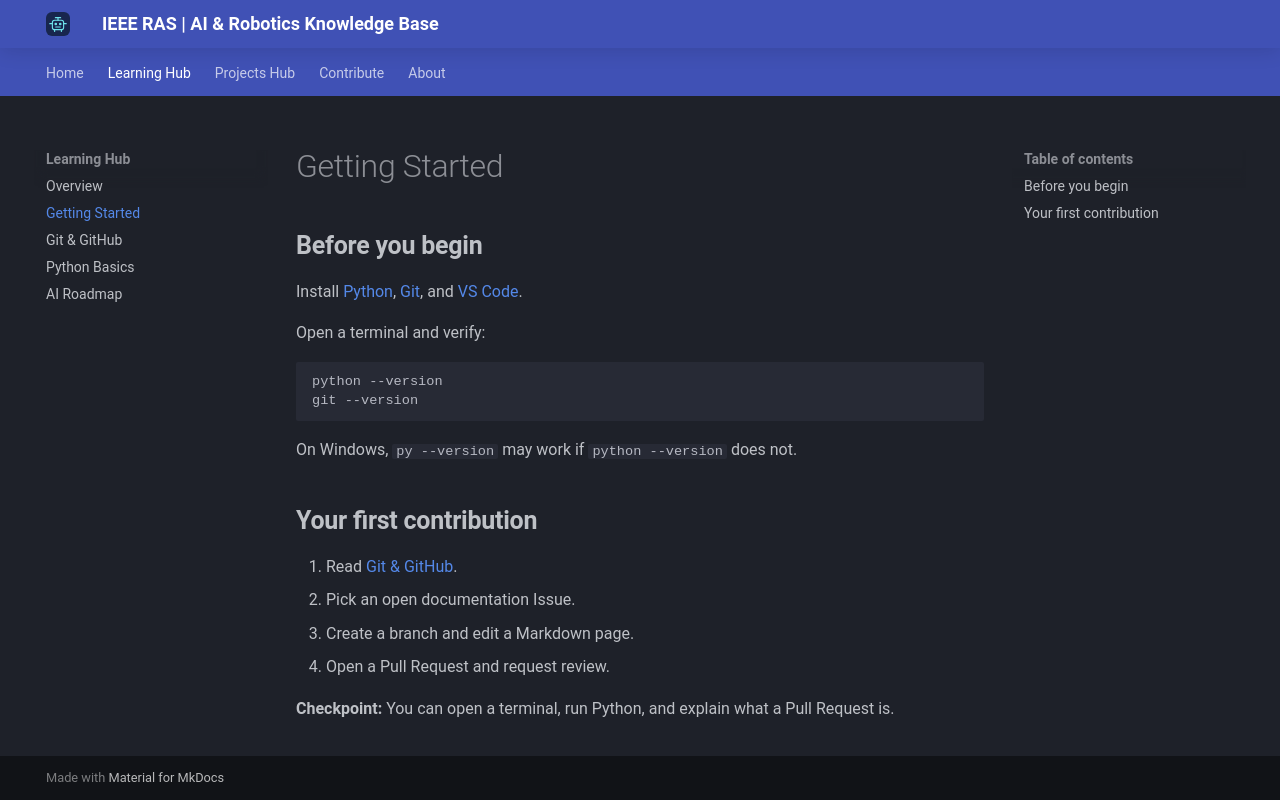

repository: mahdipoi1246-tech/IEEE-RAS-AI-Knowledge-Base · page: learning/getting-started/index.html · generator: mkdocs

# Getting Started

## Before you begin

Install [Python](https://www.python.org/downloads/), [Git](https://git-scm.com/downloads), and [VS Code](https://code.visualstudio.com/).

Open a terminal and verify:

```bash
python --version
git --version
```

On Windows, `py --version` may work if `python --version` does not.

## Your first contribution

1. Read [Git & GitHub](git.md).
2. Pick an open documentation Issue.
3. Create a branch and edit a Markdown page.
4. Open a Pull Request and request review.

**Checkpoint:** You can open a terminal, run Python, and explain what a Pull Request is.
